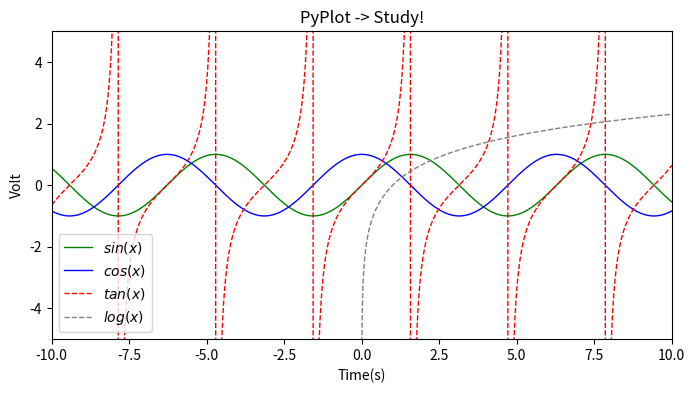

Source code (Python):
import numpy as np
import matplotlib.pyplot as plt

x = np.linspace(-10, 10, 10000)
a = np.sin(x)
b = np.cos(x)
c = np.tan(x)
d = np.log(x)

plt.figure(figsize=(8, 4))
plt.plot(x, a, label="$sin(x)$", color="green", linewidth=1)
plt.plot(x, b, label="$cos(x)$", color='blue', linewidth=1)
plt.plot(x, c, "b--", label="$tan(x)$", color='red', linewidth=1)
plt.plot(x, d, "b--", label="$log(x)$", color='grey', linewidth=1)

plt.xlabel("Time(s)")
plt.ylabel("Volt")
plt.title("PyPlot -> Study!")
plt.xlim(-10, 10)
plt.ylim(-5, 5)
plt.legend()
plt.show()
